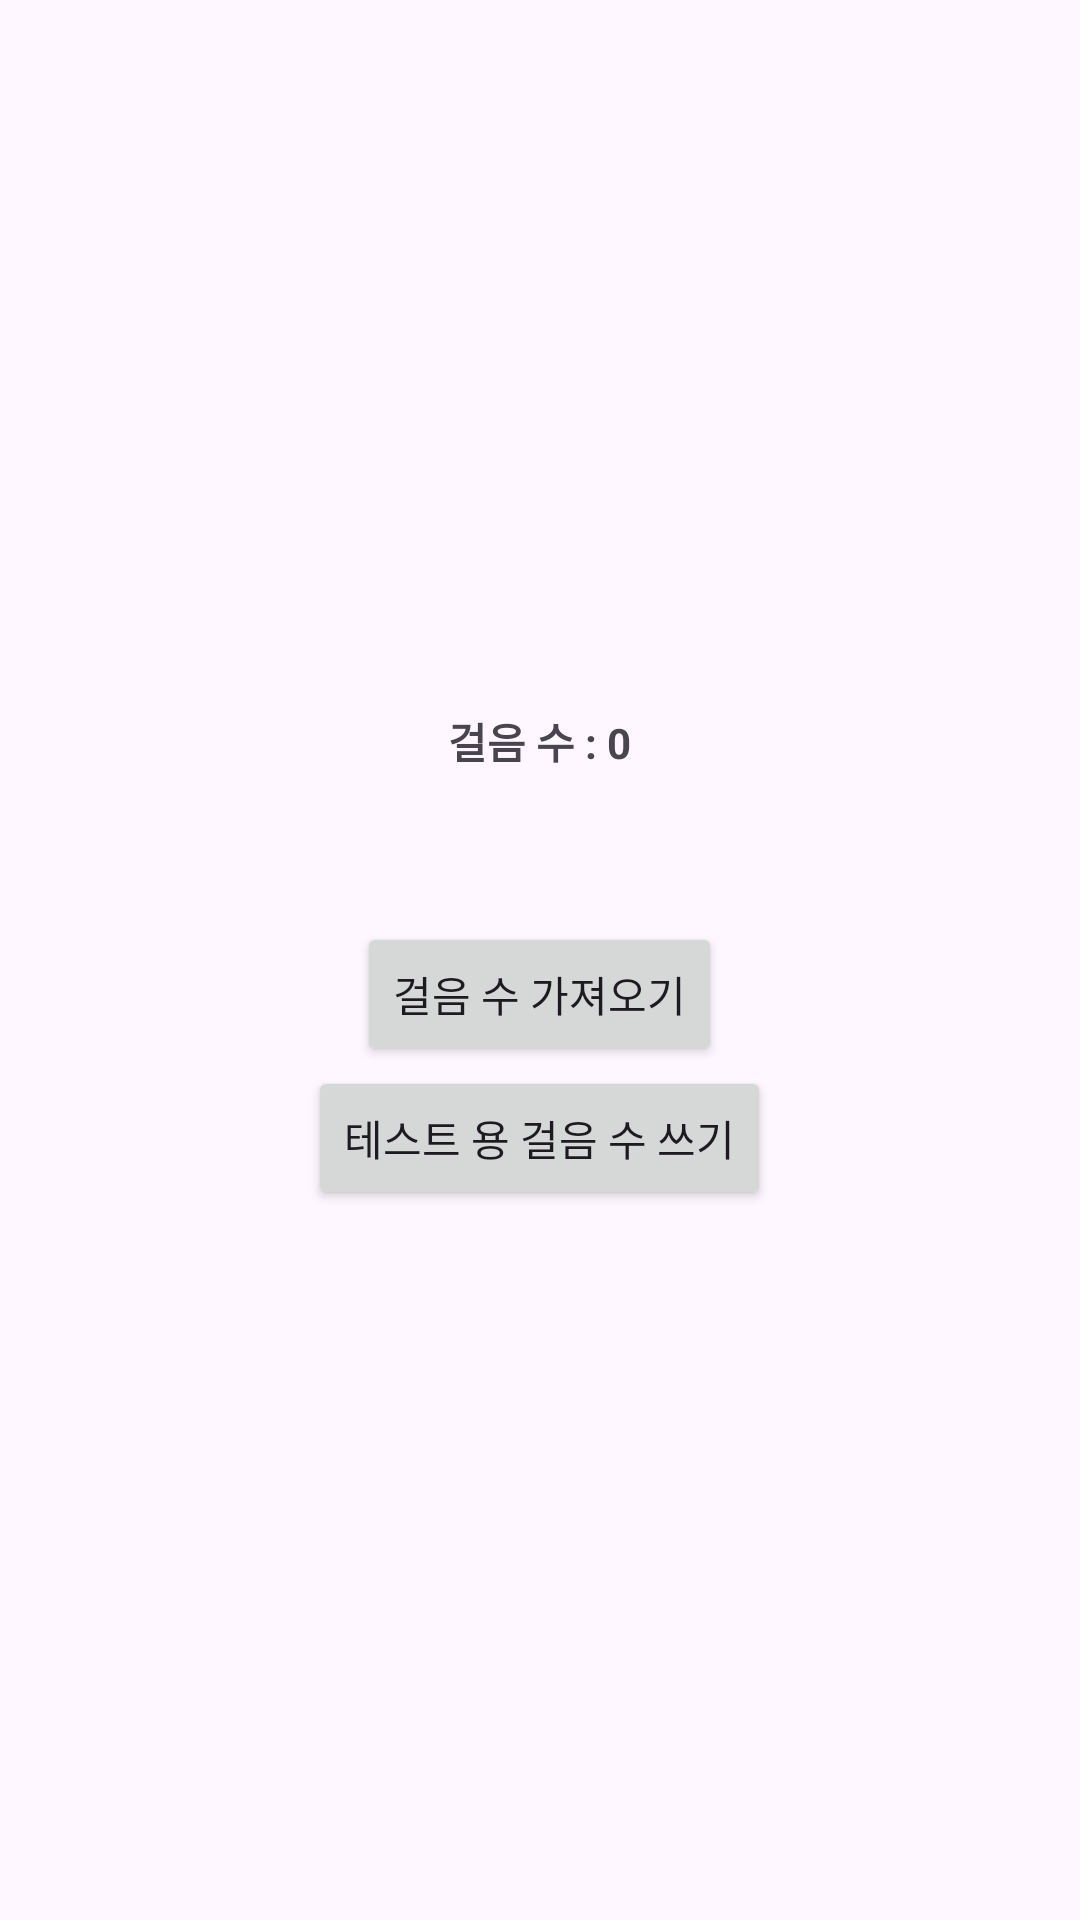

Layout XML and referenced resources for this Android screen:
<!-- AndroidManifest.xml: application theme Theme.StepsCountExample -->
<!-- res/layout/activity_main.xml -->
<?xml version="1.0" encoding="utf-8"?>
<androidx.constraintlayout.widget.ConstraintLayout xmlns:android="http://schemas.android.com/apk/res/android"
    xmlns:app="http://schemas.android.com/apk/res-auto"
    xmlns:tools="http://schemas.android.com/tools"
    android:id="@+id/main"
    android:layout_width="match_parent"
    android:layout_height="match_parent"
    tools:context=".MainActivity">

    <LinearLayout
        android:layout_width="0dp"
        android:layout_height="wrap_content"
        app:layout_constraintStart_toStartOf="parent"
        app:layout_constraintTop_toTopOf="parent"
        app:layout_constraintEnd_toEndOf="parent"
        app:layout_constraintBottom_toBottomOf="parent"
        android:orientation="vertical"
        android:gravity="center">

            <TextView
                android:id="@+id/tv_steps_count"
                android:layout_width="wrap_content"
                android:layout_height="wrap_content"
                android:textStyle="bold"
                android:text="걸음 수 : 0"/>

            <Button
                android:id="@+id/btn_get_steps"
                android:layout_width="wrap_content"
                android:layout_height="wrap_content"
                android:layout_marginTop="50dp"
                android:text="걸음 수 가져오기"/>

            <Button
                android:id="@+id/btn_write_steps"
                android:layout_width="wrap_content"
                android:layout_height="wrap_content"
                android:text="테스트 용 걸음 수 쓰기"/>

    </LinearLayout>

</androidx.constraintlayout.widget.ConstraintLayout>
<!-- resources referenced by this layout -->
<resources>
  <style name="Theme.StepsCountExample" parent="Base.Theme.StepsCountExample" />
  <style name="Base.Theme.StepsCountExample" parent="Theme.Material3.DayNight.NoActionBar">
          
          
      </style>
</resources>
